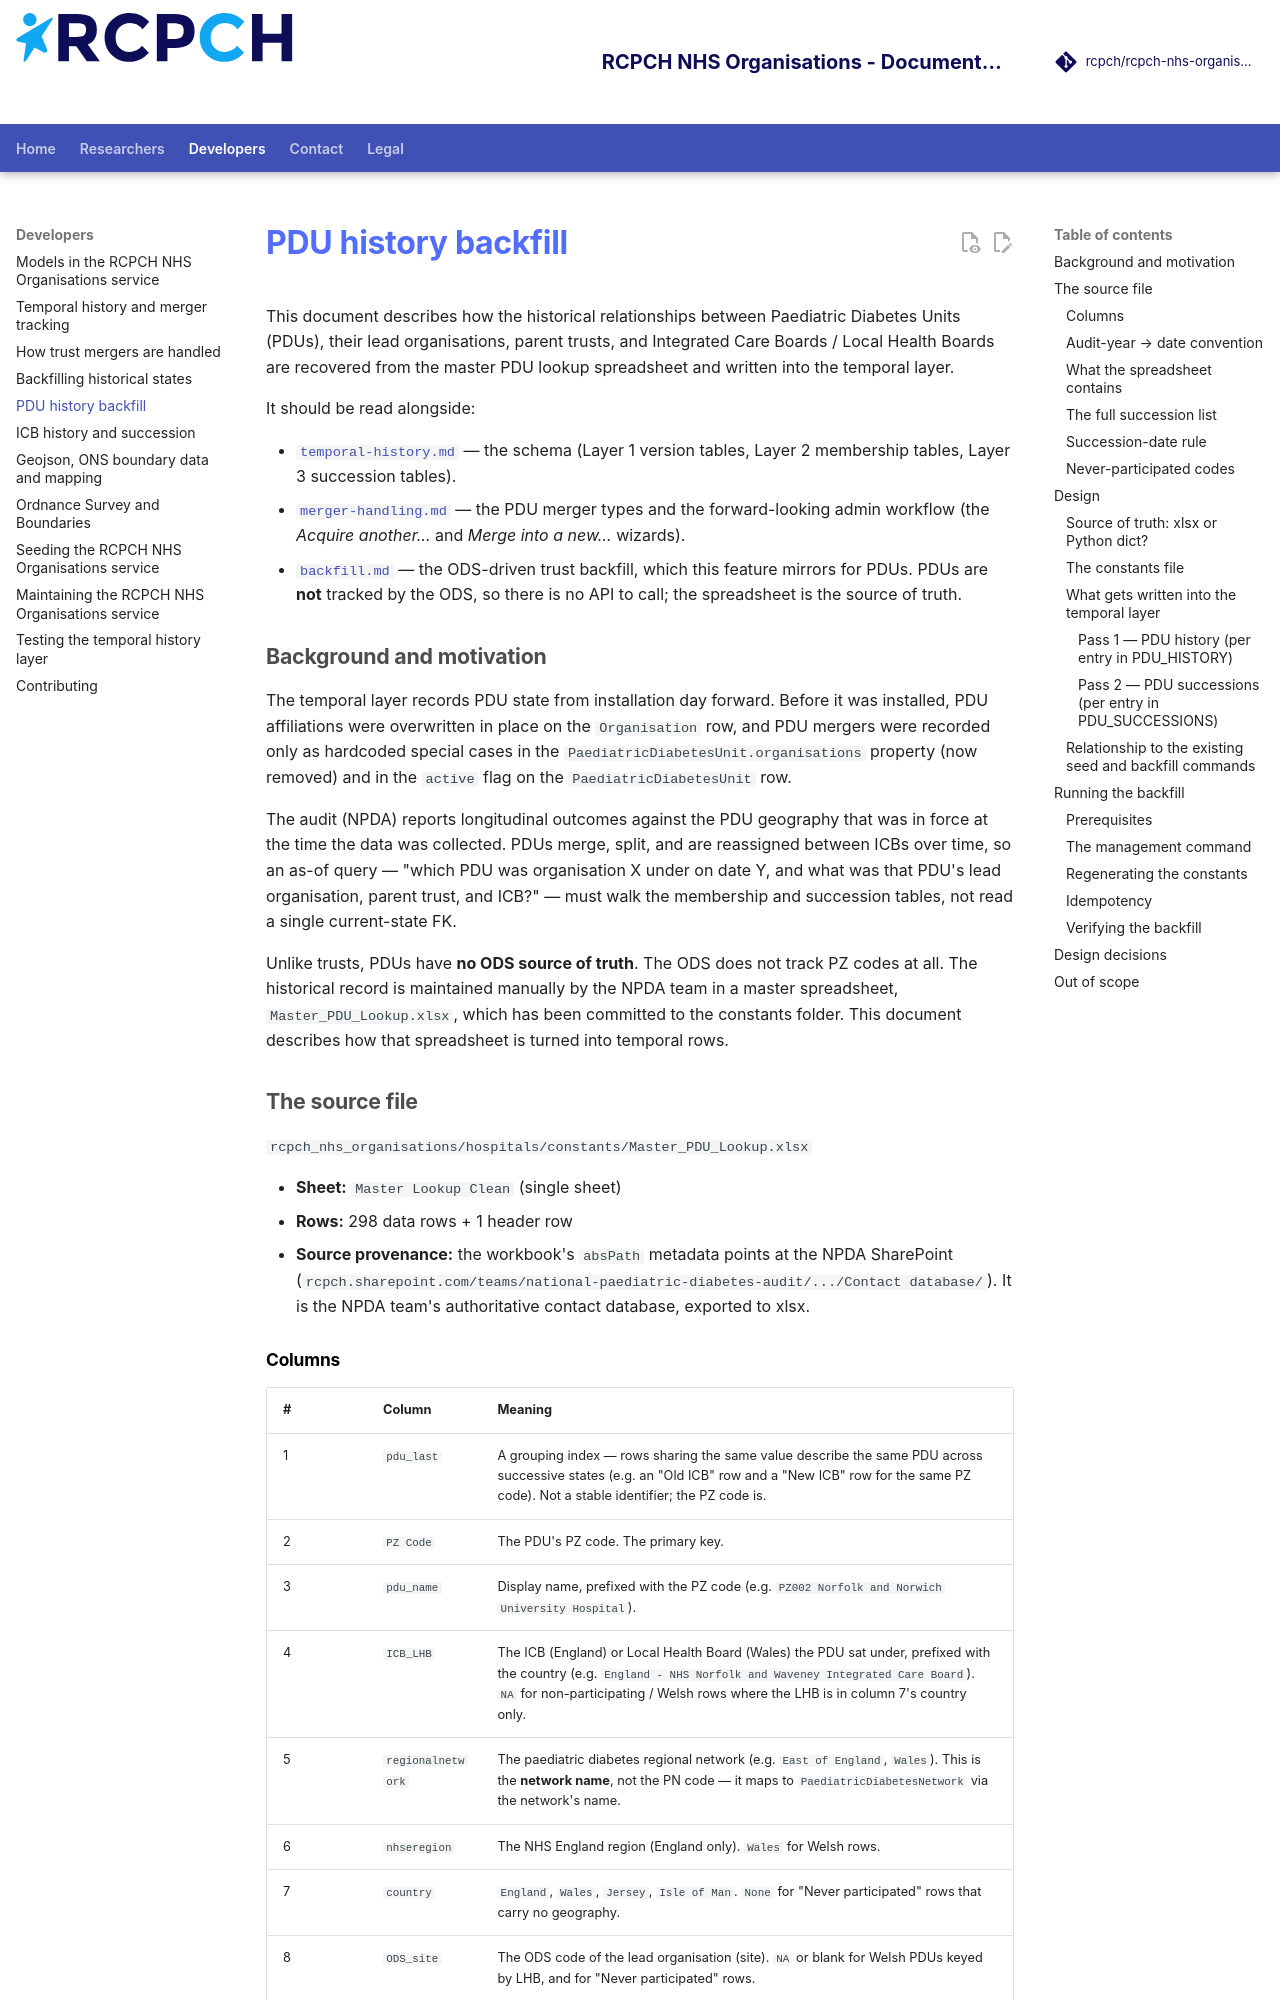

repository: rcpch/rcpch-nhs-organisations · page: developer/pdu-history/index.html · generator: mkdocs

---
title: PDU history backfill
author: Dr Simon Chapman
---

# PDU history backfill

This document describes how the historical relationships between Paediatric
Diabetes Units (PDUs), their lead organisations, parent trusts, and
Integrated Care Boards / Local Health Boards are recovered from the master
PDU lookup spreadsheet and written into the temporal layer.

It should be read alongside:

- [`temporal-history.md`](temporal-history.md) — the schema (Layer 1 version
  tables, Layer 2 membership tables, Layer 3 succession tables).
- [`merger-handling.md`](merger-handling.md) — the PDU merger types and the
  forward-looking admin workflow (the *Acquire another…* and *Merge into a
  new…* wizards).
- [`backfill.md`](backfill.md) — the ODS-driven trust backfill, which this
  feature mirrors for PDUs. PDUs are **not** tracked by the ODS, so there is
  no API to call; the spreadsheet is the source of truth.

## Background and motivation

The temporal layer records PDU state from installation day forward. Before
it was installed, PDU affiliations were overwritten in place on the
`Organisation` row, and PDU mergers were recorded only as hardcoded special
cases in the `PaediatricDiabetesUnit.organisations` property (now removed)
and in the `active` flag on the `PaediatricDiabetesUnit` row.

The audit (NPDA) reports longitudinal outcomes against the PDU geography
that was in force at the time the data was collected. PDUs merge, split,
and are reassigned between ICBs over time, so an as-of query — "which PDU
was organisation X under on date Y, and what was that PDU's lead
organisation, parent trust, and ICB?" — must walk the membership and
succession tables, not read a single current-state FK.

Unlike trusts, PDUs have **no ODS source of truth**. The ODS does not track
PZ codes at all. The historical record is maintained manually by the NPDA
team in a master spreadsheet, `Master_PDU_Lookup.xlsx`, which has been
committed to the constants folder. This document describes how that
spreadsheet is turned into temporal rows.

## The source file

`rcpch_nhs_organisations/hospitals/constants/Master_PDU_Lookup.xlsx`

- **Sheet:** `Master Lookup Clean` (single sheet)
- **Rows:** 298 data rows + 1 header row
- **Source provenance:** the workbook's `absPath` metadata points at the
  NPDA SharePoint (`rcpch.sharepoint.com/teams/national-paediatric-diabetes-audit/.../Contact database/`).
  It is the NPDA team's authoritative contact database, exported to xlsx.
